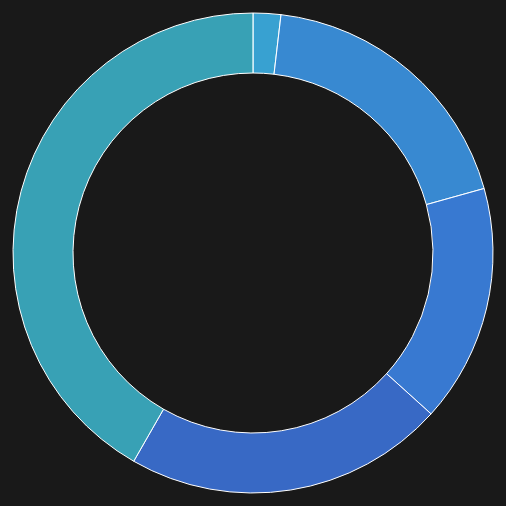
D3 v3 page, settled after 480 driven frames (8 s of simulated time); the page loaded 1 data file(s).


// ── script2.js
var width = 960,
    height = 500,
    radius = Math.min(width, height) / 2;

var color = d3.scale.ordinal()
    .range([ "rgb(64, 195, 300)", "rgb(64, 165, 280)", "rgb(64, 145, 260)", "rgb(64, 125, 240)", "rgb(64, 195, 220)", "rgb(64, 195, 200)"]);

var arc = d3.svg.arc()
    .outerRadius(radius - 10)
    .innerRadius(radius - 70);

var pie = d3.layout.pie()
    .sort(null)
    .value(function(d) { 
      console.log(d.buzz)
      return d.buzz; });

var svg = d3.select(".donutcontainer").append("svg")
    .attr("width", width)
    .attr("height", height)
  .append("g")
    .attr("transform", "translate(" + width / 2 + "," + height / 2 + ")");

d3.json("data.json", function(error, data) {
  if (error) throw error;
  
  var arcs = svg.selectAll(".arc")
      .data(pie(data))
    .enter().append("g")
      .attr("class", "arc");

  arcs.append("path")
      .attr("d", arc)
      .style("fill", function(d, i) { return color(i)})
      .style("fill-opacity", 0.8)
   
   arcs.on('mouseover', function(d){
                  d3.selectAll(".arc").style({opacity:'0.3'});
                  d3.select(this).style("opacity", "1");
                  console.log(d.data.name)
                  d3.select("svg").append("text")
                          .attr("class", "arcname")
                          .attr("dy", ".3em")
                          .style("text-anchor", "middle")
                          .attr("transform", "translate("+ width/2 +","+ height/2 + ")")
                          .style("fill", function(d, i) {return color(i)})
                          .text(d.data.name);
                          
            })
   
   arcs.on('mouseout', function(){
                          d3.selectAll(".arc").style("opacity", "1")
                          d3.select(".arcname").remove();
                    });


  
});


### data: data.json
[
 {
  "name": "Rule 1",
  "buzz": 134,
  "delta": 0.3
 },
 {
  "name": "law X regarding a lot of different thing…",
  "buzz": 1354,
  "delta": 0.3
 },
 {
  "name": "Rule 3.6",
  "buzz": 1154,
  "delta": 0.1
 },
 {
  "name": "Law 4.rtg",
  "buzz": 1554,
  "delta": 0.3
 },
 {
  "name": "Rule rules",
  "buzz": 3004,
  "delta": 0.8
 }
]